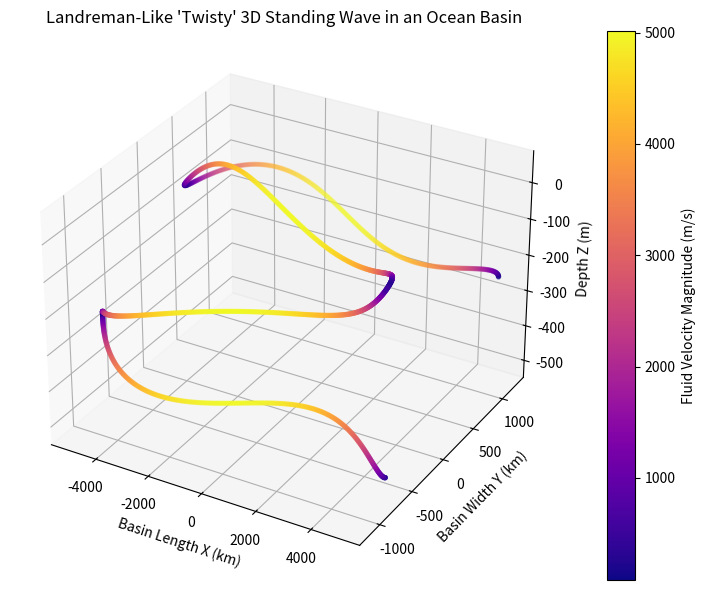

This figure's Python source:
import numpy as np
import matplotlib.pyplot as plt
from mpl_toolkits.mplot3d import Axes3D

def simulate_landreman_ocean_basin(
    basin_length_km=10000, 
    basin_width_km=4000, 
    basin_depth_m=500, 
    iota=0.333, # Winding ratio (Poloidal/Toroidal)
    n_points=1000
):
    """
    Simulates a 3D 'twisty' standing wave orbit (invariant torus streamline)
    in an ocean basin governed by Landreman-like Euler equilibrium equations.
    """
    # Toroidal angle phi (along the basin length X)
    phi = np.linspace(0, 4 * np.pi, n_points)
    
    # Major axis dimensions (Longitudinal / Toroidal scale)
    R_x = basin_length_km / 2.0
    
    # Minor axis dimensions (Latitudinal & Vertical / Poloidal scale)
    r_y = basin_width_km / 4.0
    r_z = basin_depth_m / 2.0
    
    # Poloidal angle theta twisted by the rotational transform (iota)
    theta = iota * phi
    
    # Non-axisymmetric spatial perturbation (Landreman twist term)
    twist_factor = 1.0 + 0.2 * np.cos(3 * phi)
    
    # Cartesian coordinates of the 3D helical flow line
    X = R_x * np.cos(phi)
    Y = r_y * np.cos(theta) * twist_factor
    Z = -r_z + r_z * np.sin(theta) * twist_factor  # Constrained to depth (Z < 0)
    
    # Velocity components along the streamtube
    u_x = -R_x * np.sin(phi)
    u_y = -r_y * iota * np.sin(theta)
    u_z =  r_z * iota * np.cos(theta)
    
    return X, Y, Z, u_x, u_y, u_z

# Execute simulation
X, Y, Z, Ux, Uy, Uz = simulate_landreman_ocean_basin()

# Visualization
fig = plt.figure(figsize=(10, 6))
ax = fig.add_subplot(111, projection='3d')

# Plot the 3D Helical Trajectory (Standing Wave Streamline)
sc = ax.scatter(X, Y, Z, c=np.sqrt(Ux**2 + Uy**2 + Uz**2), cmap='plasma', s=8)

ax.set_title("Landreman-Like 'Twisty' 3D Standing Wave in an Ocean Basin")
ax.set_xlabel("Basin Length X (km)")
ax.set_ylabel("Basin Width Y (km)")
ax.set_zlabel("Depth Z (m)")
plt.colorbar(sc, label="Fluid Velocity Magnitude (m/s)")

plt.tight_layout()
plt.show()
